pico-8 play session: hold → + tap 🅾, after a click and taps of 🅾, ❎, 🅾+❎, 🅾 in the second before t = 0

[t = 1 s] hold → ~1s, tap 🅾 ~2×
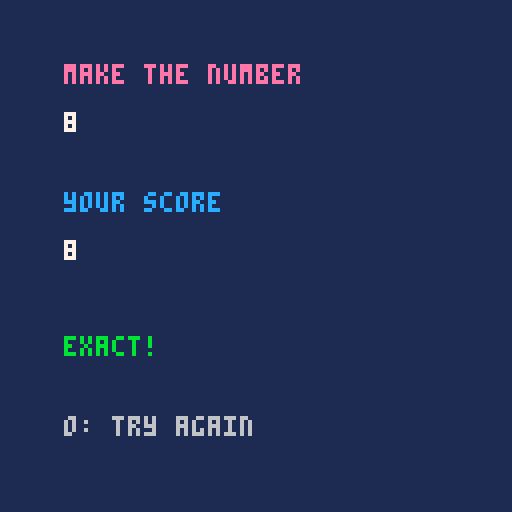
[t = 2 s] hold → ~2s, tap 🅾 ~4×
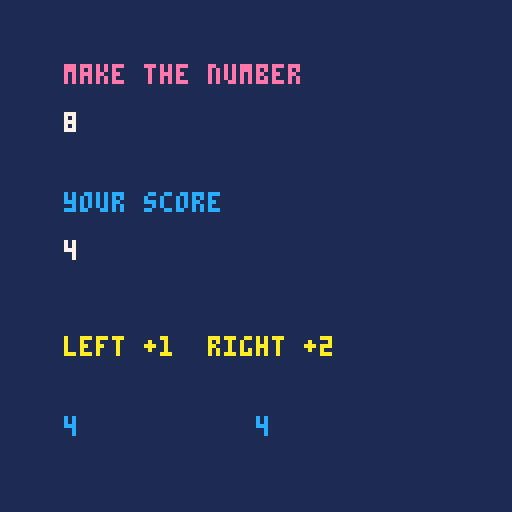

pico-8 cartridge
version 43
__lua__
function _init()
  score=0
  phase=0
  target=8
  
end
function _update()
  if phase==0 then
    if btnp(0) then
      score+=1
      
    end
    if btnp(1) then
      score+=2
      
    end
    if score>=target then
      if score==target then
        phase=1
        
      else
        phase=2
        
      end
      
    end
    
  else
    if btnp(4) then
      _init()
      
    end
    
  end
  
end
-- a blank canvas / pikoos
function _draw()
 cls(1)
print("make the number",16,16,14)
print(target,16,28,7)
print("your score",16,48,12)
print(score,16,60,7)
if phase==0 then
  print("left +1  right +2",16,84,10)
  
  print(target-score,16,104,12)
  print(score,64,104,12)
else
  if phase==1 then
    print("exact!",16,84,11)
    
  else
    print("too far",16,84,8)
    
  end
  print("o: try again",16,104,6)
  
end
end
